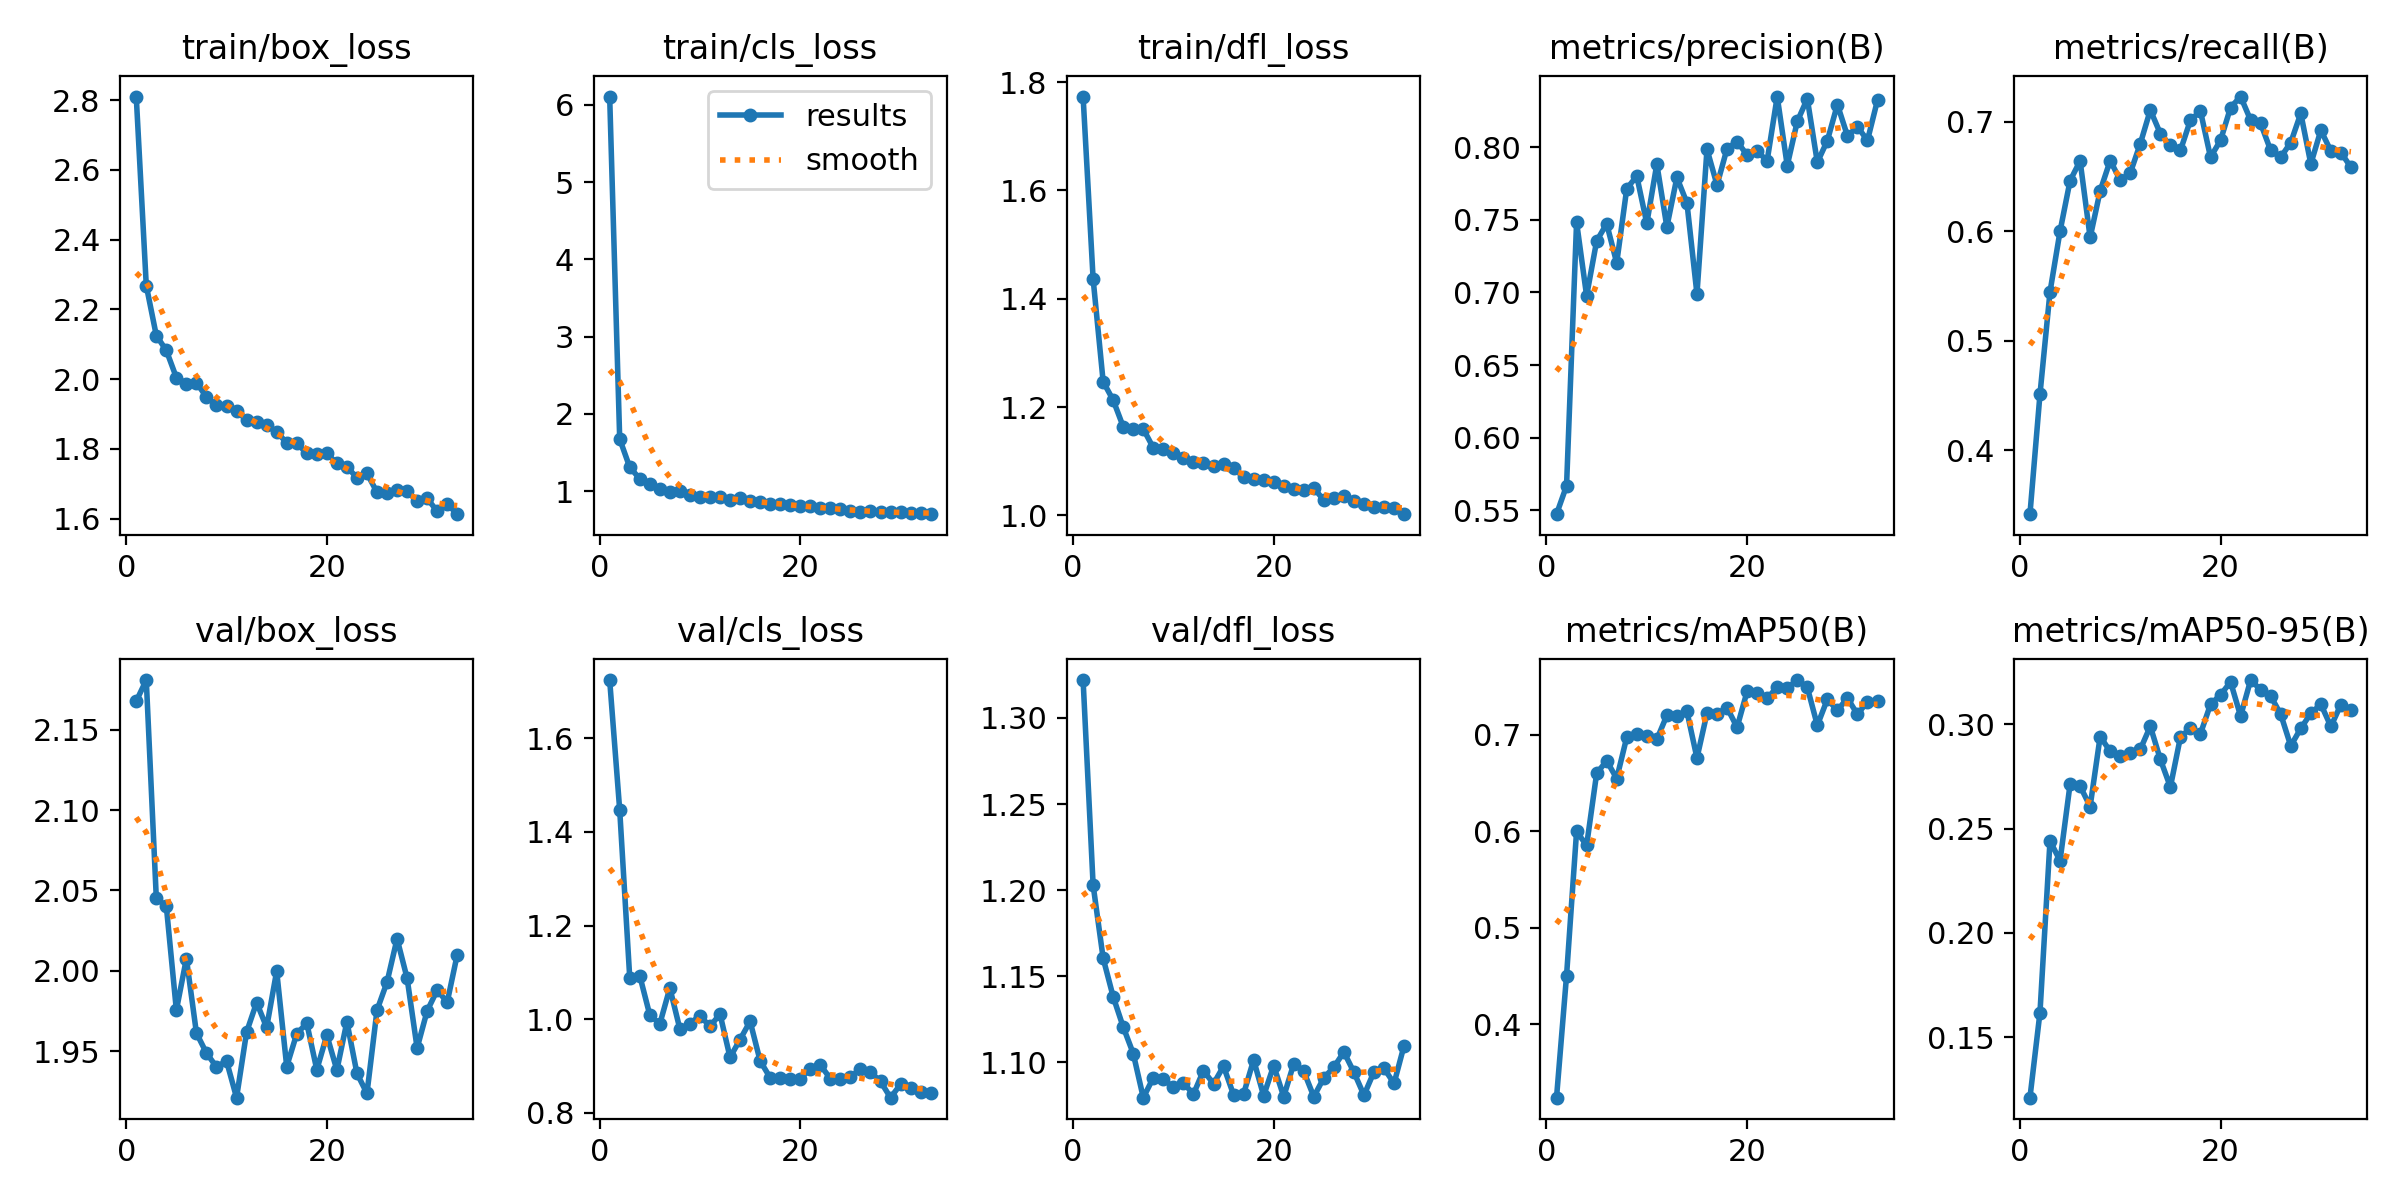

Data behind this chart, as committed beside it:
epoch, time, train/box_loss, train/cls_loss, train/dfl_loss, metrics/precision(B), metrics/recall(B), metrics/mAP50(B), metrics/mAP50-95(B), val/box_loss, val/cls_loss, val/dfl_loss, lr/pg0, lr/pg1, lr/pg2
1, 23.78, 2.811, 6.108, 1.773, 0.5473, 0.3415, 0.3241, 0.121, 2.168, 1.724, 1.322, 0.06725, 0.0003308, 0.0003308
2, 44.82, 2.268, 1.674, 1.436, 0.5669, 0.451, 0.4506, 0.1618, 2.181, 1.447, 1.203, 0.03424, 0.0006522, 0.0006522
3, 65.43, 2.125, 1.308, 1.247, 0.7484, 0.5446, 0.6, 0.2442, 2.045, 1.089, 1.16, 0.001214, 0.0009616, 0.0009616
4, 85.93, 2.082, 1.159, 1.213, 0.6977, 0.6, 0.5854, 0.2346, 2.04, 1.093, 1.138, 0.000946, 0.000946, 0.000946
5, 106.2, 2.004, 1.089, 1.164, 0.7354, 0.6462, 0.66, 0.2713, 1.975, 1.009, 1.121, 0.000928, 0.000928, 0.000928
6, 127.8, 1.987, 1.022, 1.159, 0.7473, 0.6643, 0.6732, 0.2704, 2.008, 0.9899, 1.105, 0.00091, 0.00091, 0.00091
7, 151.5, 1.989, 0.9847, 1.159, 0.7203, 0.5943, 0.6547, 0.2606, 1.961, 1.067, 1.08, 0.000892, 0.000892, 0.000892
8, 173.6, 1.949, 0.9972, 1.125, 0.7714, 0.6369, 0.6975, 0.2942, 1.949, 0.9788, 1.091, 0.000874, 0.000874, 0.000874
9, 196.9, 1.925, 0.947, 1.122, 0.7801, 0.6646, 0.7012, 0.2871, 1.94, 0.9903, 1.09, 0.000856, 0.000856, 0.000856
10, 219.9, 1.922, 0.9233, 1.114, 0.7475, 0.6468, 0.6984, 0.2849, 1.944, 1.008, 1.086, 0.000838, 0.000838, 0.000838
11, 242.5, 1.909, 0.9199, 1.105, 0.7883, 0.6532, 0.6953, 0.2863, 1.921, 0.9844, 1.088, 0.00082, 0.00082, 0.00082
12, 264.6, 1.882, 0.9198, 1.099, 0.7451, 0.68, 0.7202, 0.288, 1.962, 1.011, 1.082, 0.000802, 0.000802, 0.000802
13, 285.6, 1.876, 0.8792, 1.096, 0.7791, 0.7108, 0.72, 0.2991, 1.98, 0.9183, 1.095, 0.000784, 0.000784, 0.000784
14, 307, 1.867, 0.9125, 1.092, 0.7617, 0.6892, 0.7243, 0.2832, 1.965, 0.9565, 1.088, 0.000766, 0.000766, 0.000766
15, 327.7, 1.848, 0.8736, 1.095, 0.6989, 0.6784, 0.676, 0.27, 2, 0.9953, 1.098, 0.000748, 0.000748, 0.000748
16, 349.6, 1.817, 0.8618, 1.086, 0.7985, 0.6738, 0.7225, 0.2939, 1.94, 0.9108, 1.081, 0.00073, 0.00073, 0.00073
17, 371.9, 1.816, 0.8284, 1.071, 0.7739, 0.7015, 0.7219, 0.2982, 1.961, 0.8748, 1.082, 0.000712, 0.000712, 0.000712
18, 392.3, 1.787, 0.8307, 1.068, 0.7991, 0.7097, 0.7282, 0.2955, 1.967, 0.8737, 1.101, 0.000694, 0.000694, 0.000694
19, 412.7, 1.784, 0.8164, 1.066, 0.8038, 0.6677, 0.7078, 0.3096, 1.938, 0.8731, 1.081, 0.000676, 0.000676, 0.000676
20, 433, 1.787, 0.8114, 1.062, 0.7946, 0.6831, 0.7451, 0.3142, 1.96, 0.8726, 1.098, 0.000658, 0.000658, 0.000658
21, 453.7, 1.758, 0.804, 1.053, 0.7971, 0.7131, 0.7437, 0.3203, 1.938, 0.8936, 1.08, 0.00064, 0.00064, 0.00064
22, 474.7, 1.748, 0.7814, 1.048, 0.7908, 0.7231, 0.7377, 0.304, 1.968, 0.9018, 1.099, 0.000622, 0.000622, 0.000622
23, 497, 1.717, 0.7758, 1.047, 0.8348, 0.7015, 0.7496, 0.3212, 1.936, 0.8732, 1.095, 0.000604, 0.000604, 0.000604
24, 519.9, 1.73, 0.766, 1.05, 0.7873, 0.6985, 0.7484, 0.3166, 1.924, 0.8715, 1.08, 0.000586, 0.000586, 0.000586
25, 542.1, 1.675, 0.7456, 1.028, 0.8177, 0.6738, 0.7568, 0.3135, 1.975, 0.8764, 1.091, 0.000568, 0.000568, 0.000568
26, 565.2, 1.674, 0.7307, 1.033, 0.8334, 0.6677, 0.7493, 0.3049, 1.993, 0.8935, 1.097, 0.00055, 0.00055, 0.00055
27, 588.4, 1.682, 0.7382, 1.035, 0.7895, 0.6811, 0.7098, 0.2897, 2.02, 0.8871, 1.106, 0.000532, 0.000532, 0.000532
28, 609.4, 1.678, 0.7269, 1.026, 0.8045, 0.7077, 0.7369, 0.2981, 1.995, 0.8669, 1.094, 0.000514, 0.000514, 0.000514
29, 630.1, 1.652, 0.7249, 1.021, 0.8293, 0.6615, 0.7253, 0.3053, 1.952, 0.8323, 1.081, 0.000496, 0.000496, 0.000496
30, 651, 1.657, 0.7258, 1.016, 0.8078, 0.6923, 0.7381, 0.3097, 1.975, 0.8609, 1.095, 0.000478, 0.000478, 0.000478
31, 671.6, 1.621, 0.7174, 1.016, 0.814, 0.6733, 0.7212, 0.299, 1.988, 0.8524, 1.097, 0.00046, 0.00046, 0.00046
32, 692.1, 1.642, 0.7116, 1.013, 0.8047, 0.672, 0.7345, 0.3095, 1.98, 0.8451, 1.088, 0.000442, 0.000442, 0.000442
33, 713.2, 1.612, 0.7009, 1.002, 0.8324, 0.6585, 0.7353, 0.3067, 2.01, 0.8427, 1.11, 0.000424, 0.000424, 0.000424
